pico-8 play session: no input (idle)

[t = 1 s] idle ~1s (no d-pad/buttons)
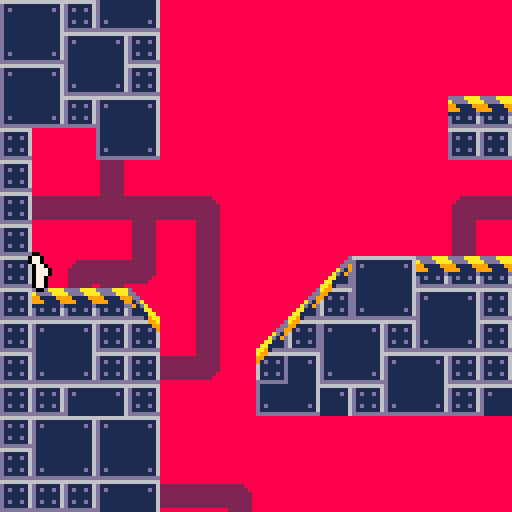

pico-8 cartridge
version 36
__lua__
--[[
credit to @zeg_ on twitter
https://twitter.com/zeg___/status/1445450299825557504?s=20
]]--
local fcount=0
mapsizex,mapsizey=128,32
fireh=128 

function _update60()
	fcount+=1
	pupd(p)
	updbtns()
end

function _draw()
	movebelts()
	
	cls(8)
	local camx=min(max(p.x-64,0),mapsizex*8-128)
	local camy=min(max(p.y-64,0),mapsizey*8-128)
	
	camera(camx,camy)
	rectfill(camx,8*22+3,camx+127,32*8,1)
	--drawfire(camx,camy)
	map(0,0,0,0,mapsizex,mapsizey)
	drawplayer(p)
	drawdust()
	--drawwater(2,camx)
	camera()
	
	
	--print(stat(7),1,1,7)
	--print(stat(1),1,8,7)
end
-->8
--physics

function solidarea(x,y,w,h)
	return issolid(x,y) or
	       issolid(x+w,y) or
	       issolid(x,y+h) or
	       issolid(x+w,y+h)
end

function issolid(x,y)
	local m=mget(x/8,y/8)
	--check for slopes
	if (fget(m,3)) return (x%8-y%8<1)
	if (fget(m,2)) return (y%8+x%8>7)	

	--check for normal solid
	return fget(m,0)
	--return fget(mget(x/8,y/8),0)
end

function grounded(p)
 return solidarea(p.x,p.y+1,p.w,p.h)
end

function getslope(p)
	local p1=mget((p.x+p.dx)/8,(p.y+p.h)/8)
	local p2=mget((p.x+p.dx+p.w)/8,(p.y+p.h)/8)
	local sl=fget(p1,3)
	local sr=fget(p2,2)
	return sl,sr
end
-->8
--utility
btns={false,false,false,false,false,false}

function updbtns()
	for i=0,5 do
		btns[i+1]=btn(i)
	end
end

function btnd(n)
	return (btn(n)==true and btns[n+1]==false)
end

-->8
--player

--[[
-arrow left and right to move
-up to jump
	-move towards wall in-air to 
	walljump
-z to slide
	-zero friction when sliding, 
	allowing for big speed boosts
--]]
		

p={}
p.dx,p.dy=0,0
p.x,p.y=8,64
p.w,p.h=3,7
p.f=0
p.walltime=0
p.cyotetime=0
p.jumpqueue=0

walltime=10
cyotetime=10
jumpqueue=10

function pupd(p)
	--timers
	p.walltime=max(p.walltime-1,0)
	p.cyotetime=max(p.cyotetime-1,0)
	p.jumpqueue=max(p.jumpqueue-1,0)
	
	if (grounded(p)) p.cyotetime=cyotetime
	
	--x-axis acc
	local acc=0.1
	if (not grounded(p)) acc=0.02
	p.inx=0
	if not btn(4) then
		if (btn(0)) p.inx-=acc
		if (btn(1)) p.inx+=acc
	end
	
	--conveyor belts
	local dxmod=0
	local pmap=mget((p.x+p.w/2)/8,(p.y+p.h+1)/8)
	if (pmap==28) dxmod+=0.06
	if (pmap==29) dxmod-=0.06
	if (btn(4)) dxmod/=2
	p.dx+=p.inx+dxmod
	
	--slopes
	local sl,sr=getslope(p)
	if sl then
		if (p.dx<0) p.dx*=0.95
		if (p.dx>=-0.1 and btn(4)) p.dx+=0.03
	end
	if sr then
		if (p.dx>0) p.dx*=0.95
		if (p.dx<=0.1 and btn(4)) p.dx-=0.03
	end
	
	--dust
	if grounded(p) and abs(p.dx)>0.2 then
	 rundust(p.x,p.y+8,-p.inx)
	end
	
	--detect wall sliding
	local checkdist=sgn(p.inx+p.dx)*3
	if  abs(p.dx)>0
	and (issolid(p.x+p.w+checkdist,p.y,p.w,p.h)
	or issolid(p.x+checkdist,p.y,p.w,p.h))
	and not grounded(p) then
		p.dy=min(p.dy+0.15,0.3)
		p.walltime=walltime
		p.walldir=-sgn(p.dx)
	else
		--fastfall
		if btn(3) then
			p.dy+=0.3
		else
			p.dy+=0.15
		end
	end
	
	--jumping
	if btnd(2) then
		p.jumpqueue=jumpqueue
	end
	if p.jumpqueue>0 then
		if grounded(p)
					or p.cyotetime>0 then
		 p.dy=-2.8
		 p.cyotetime=0
		 p.jumpqueue=0
		 jumpdust(p.x,p.y+8)
		elseif p.walltime>0 then
			p.dy=-1.8
			p.dx=p.walldir*1.5
			p.walltime=0
		 p.jumpqueue=0
		 walljumpdust(p.x+p.w/2,p.y+8,p.walldir)
		end
	end
	
	--x-axis movement+collision		
	--slope handling
	local sl,sr=getslope(p)
	if (sl or sr) then
		p.x+=p.dx
		while solidarea(p.x,p.y,p.w,p.h,p) do
			p.y-=1
		end
	else --non-slope
		for i=p.dx,0,-sgn(p.dx) do
			if solidarea(p.x+i,p.y,p.w,p.h) then
				p.dx=0
			else
				p.x+=i
				break
			end
		end
	end
	
	--y-axis movement+collision
	for i=p.dy,0,-sgn(p.dy) do
		if solidarea(p.x,p.y+i,p.w,p.h) then
			p.dy=0
		else
			p.y+=i
			break
		end
	end
	
	--x-axis slowdown
	if not btn(4) then
		if grounded(p) then
			p.dx*=0.9
		else
			p.dx*=0.98
		end
	end
	
	--animation logic
	if (abs(p.inx)>0) p.dir=p.inx>0
	p.f=(p.f+abs(p.dx)/3)%7
	p.spri=64+p.f
	if (p.inx==0) p.spri=72
	if (abs(p.dx)<0.1) p.spri=64
	if not grounded(p) then
		if btn(3) then
 		p.spri=64
 	else
 		p.spri=67
 	end
	elseif btn(4) then
		p.spri=71
		if (abs(p.dx)>0.2) p.spri=74
	end
	if (p.walltime==walltime) p.spri=73
end

function drawplayer(p)
	local px,py=p.x-2,p.y
		
	pal(7,0)
	spr(p.spri,px+1,py,1,1,p.dir,false)
	spr(p.spri,px-1,py,1,1,p.dir,false)
	spr(p.spri,px,py+1,1,1,p.dir,false)
	spr(p.spri,px,py-1,1,1,p.dir,false)
	pal()
	spr(p.spri,px,py,1,1,p.dir,false)
end
-->8
--effects

--fire
fireparts={}
for i=0,400 do
	add(fireparts,
		{x=rnd(177),
			y=rnd(256),
			rmod=rnd(4)-2,
		})
end

function drawfire(camx,camy)
	local hmod=192-fireh
	--update positions
	for k,v in pairs(fireparts) do
		v.y=(v.y-rnd(0.8))%256
		v.sx=(v.x-camx/2)%177+camx-25
		v.sy=v.y+camy/2+hmod
		v.r=v.y/6+v.rmod
	end
	--orange
	for k,v in pairs(fireparts) do
		if (v.y<128) circfill(v.sx,v.sy,v.r,9)
	end
	--yellow
	for k,v in pairs(fireparts) do
		if (v.y<192) circfill(v.sx,v.sy,v.r-10,10)
	end
	--white
	for k,v in pairs(fireparts) do
		if (v.y<256) circfill(v.sx,v.sy,v.r-20,7)
	end
end

--dust particles
dustparts={}

function drawdust()
	local todel={}
	for k,v in pairs(dustparts) do
		v.x+=v.dx
		v.y+=v.dy
		v.dx*=0.9
		v.dy*=0.9
		v.age-=1
		circfill(v.x,v.y,v.r,7)
		if (v.age<=0) add(todel,v)
	end
	for k,v in pairs(todel) do
		del(dustparts,v)
	end
end

function jumpdust(x,y)
	for i=0,4 do
		add(dustparts,
			{x=x,y=y,
				dx=rnd(2)-1,dy=-rnd(1),
				r=0.5+rnd(1.5),
				age=20+rnd(10)
			}
		)
	end
end

function walljumpdust(x,y,dirx)
	for i=0,4 do
		add(dustparts,
			{x=x,y=y,
				dx=rnd(0.5)*dirx,dy=rnd(2)-1,
				r=0.5+rnd(1.5),
				age=20+rnd(10)
			}
		)
	end
end

function rundust(x,y,dirx)
	if fcount%10==0 then
		add(dustparts,
			{x=x,y=y,
				dx=rnd(1)*dirx,dy=-rnd(0.5),
				r=0.5+rnd(1.5),
				age=20+rnd(10)
			}
		)
	end
end

--[[
function drawwater(h,camx)
	pal(10,1)
	poke(0x5f54,0x60)
	for i=0,127 do
		local x=camx+i
		local y=(32-h)*8
		y+=sin((x+time()*20)/20)
		y+=2*sin((x-time()*20)/80)
		--line(x,y,x,32*8,1)
		sspr(x,y,1,16,x,y)
		pset(x,y,12)
	end
	pal()
	poke(0x5f54,0x00)
end
]]--
-->8
--factory objects
--belts
function movebelts()
 if (fcount%2!=0) return
	local sp=28
	local ad=512*(sp\16)+4*(sp%16)
	poke4(ad,peek4(ad)<<>4)
	ad=512*(sp\16)+4*(sp%16)+64
	poke4(ad,peek4(ad)<<>4)
	ad=512*(sp\16)+4*(sp%16)+64*7
	poke4(ad,peek4(ad)>><4)
	
	sp=29
	ad=512*(sp\16)+4*(sp%16)
	poke4(ad,peek4(ad)>><4)
	ad=512*(sp\16)+4*(sp%16)+64
	poke4(ad,peek4(ad)>><4)
	ad=512*(sp\16)+4*(sp%16)+64*7
	poke4(ad,peek4(ad)<<>4)
end
__gfx__
00000000ddddaaaa0000000000000000022222200222222000000000666666660222222002222220000000000222222066666666000000006666666666666666
00000000addddaaa2222222222222222222222220222222022222000d111111602222222022222200002222222222220dddddddd00000020d111111111111116
00700700991111992222222222222222222222220222222022222200d1d11d1602222222022ee22000222222222222201000100000000020d1d1111111111d16
00077000999111192222222222222222222222220222222022222220d11111160222222202122e2002222222222222200101010100000022d111111111111116
000770001111111d2222222222222222222222220222222022222220d11111160222222202112e2002222222222222200010001000000022d111111111111116
00700700d1d11d162222222222222222222222220222222022222220d1d11d16002222220221122002222222222222201111111100000020d111111111111116
00000000d11111162222222222222222222222220222222022222220d1111116000222220222222002222222222222200000000000000020d111111111111116
00000000dddddddd0000000002222220000000000222222002222220dddddddd000000000222222002222220022222200000000000000000d111111111111116
d00000000000000d6666699aa9966666022222200000000000000000000000000000000000000000000000000000000066dd66dd66dd66ddd111111111111116
dd000000000000ddd11111999911111d2222222000000000000000000000000000000000000000000000000000000000dd11dd11dd11dd11d111111111111116
9dd0000000000dd9d1d11d1991d11d1d22222220000000000000000000000000000000000000000000000000000000001166611d1166611dd111111111111116
91da00000000ad19d11111166111111d22222220000000000000000000000000000000000000000000000000000000001dd1d6111dd1d611d111111111111116
d91da000000ad19dd11111166111111d22222220000000000000000000000000000000000000000000000000000000001d111d111d111d11d111111111111116
d111aa0000aa111dd1d11d1661d11d1d22222200000000000000000000000000000000000000000000000000000000001d61dd111d61dd11d1d1111111111d16
d1111aa00aa1111dd11111166111111d222220000000000000000000000000000000000000000000000000000000000011ddd11d11ddd11dd111111111111116
dddd19aaaa91dddddddddddddddddddd0000000000000000000000000000000000000000000000000000000000000000dd11dd11dd11dd11dddddddddddddddd
00000000000000000000000000000000000000000000000000000000000000000000000000055010105500000000000000000000000000000000000000000000
00000000000000000000000000000000000000000000000000000000000000000000000000501010501055000000000000000000000000000000000000000000
00000000000000000000000000000000000000000000000000000000000000000000000005101050501010500000000000000000000000000000000000000000
00000000000000000000000000000000000000000000000000000000000000000000000005105050505010500000000000000000000000000000000000000000
00000000000000000000000000000000000000000000000000000000000000000000000050505000405050150000000000000000000000000000000000000000
00000000000000000000000000000000000000000000000000000000000000000000000050505000505050150000000000000000000000000000000000000000
000000000000000000000000000000000000000000000000000000000000000000000000d050d030505050150000000000000000000000000000000000000000
000000000000000000000000000000000000000000000000000000000000000000000000505050d0405040150000000000000000000000000000000000000000
6d66d6661666666611dd6d661dd6dd636000000000030000000000000000000000dddd00d050d0d05050401566dddd6600000006000000000000000000000000
ddddddd61dddd6dd1555ddd615d5533d660000005000000000000000000000000d0000d05050d05050d04015ddd5d55d00000066000000000000000000000000
155bdd5d1d55ddd1155dddd611155351ddd000005000000000000000000000005050500dd050505050d05015d555555500000dd5000000000000000000000000
111331111111d11111511500115115111d30000055555530055555555555333b5050505dd0504050505050151111111100000551000000000000000000000000
dddd1dd56dd55ddd5ddd1dd06ddd15d6dd666000003350000000503300005033504050555050d040504050551dd51ddd000666dd000000000000000000000000
55d51355dddd15dd555d15d51d55155d55ddd60000035000000050000000503040404054504050405040504516d515dd006ddd55000000000000000000000000
555555dd55111155555515d5111511155555dd60000000000000500000000030044b434050404040434040451655155506dd5555000000000000000000000000
5111111111111111111111111111111151111dd055500555000555550000000000434400d34030434b335045111111110dd11511000000000000000000000000
00770000007700000077000000770000007700000077000000770000000000000000000000077000000000000000000000000000000000000000000000000000
00770000007700000077000000770000007700000077000000770000000000000007700000077000000000000000000000000000000000000000000000000000
00077000000770000007770070077770000777000007700000077000000000000007700000007770000000000000000000000000000000000000000000000000
00077700007777007077707007777007707770700077770000777000007700000000777000777707000770000000000000000000000000000000000000000000
00077700070777000707707000077000070770700777770000777000007700000077770700007707000770000000000000000000000000000000000000000000
00077000000770000077700007777700007770000077700000077000000770000000770700777000070077700000000000000000000000000000000000000000
00077000007077000700070070000077070007000070770000077000007777000077700000070000007777070000000000000000000000000000000000000000
00077000000707000700007000000000070000700007070000077000007777700707000000700000770770070000000000000000000000000000000000000000
__gff__
000300000000000300000000030003030b070b0700000000000000000303030303000000000000000000000000000000010101010b000000000000030700000000000000000000000000000000000000030000000000000000000000000000000000000000000000000000000000000000000000000000000000000000000000
0000000000000000000000000000000000000000000000000000000000000000000000000000000000000000000000000000000000000000000000000000000000000000000000000000000000000000000000000000000000000000000000000000000000000000000000000000000000000000000000000000000000000000
__map__
070e0f0e0f000000000000000000000000000000000000000000000000000000070e0f00000000000000000000000000070e0f0e0f000000000000000000000000000000000000000000000000000000070e0f0e0f00000000000000000000000000000000000000000000000000000000000000000000000000000000000007
071e1f1e1f000000000000000000000000000000000000000000000000000000071e1f00000101010101000000000000071e1f1e1f000000000000000000000000000000000000000000000000000000071e1f1e1f00000000000000000000000000000000000000000000000000000000000000000000000000000000000007
0707070e0f00000000000000000000000000000000000000000000000000000007070000000707070e0f0000000000000707070e0f0202060000000000000000000000000000000000000000000000000707070e0f02020600000000000000000000000000000000000000000000000000000000000000000000000000000007
0e0f071e1f0000000000000000000000000000000000000001010000000000000e0f000a03070e0f1e1f0000000000000e0f071e1f0000080101000000000000000000000000000001010000000000000e0f071e1f00000801010000000000000000000000000000010100000000000000000000000000000000000000000007
1e1f0e0f070000000000000000000000010100000000000007070000000000001e1f000508071e1f07070000000000001e1f0e0f070000000707000000000000010100000000000007070000000000001e1f0e0f0700000007070000000000000101000000000000070700000000000000000000000000000001010000000007
0e0f1e1f0700000000000000000000000e0f000000000000050000000000000007070005000707070e0f0000000000000e0f1e1f0700000005000000000000000e0f00000000000005000000000000000e0f1e1f0700000005000000000000000e0f00000000000005000000000000000000000000000000000e0f0000000007
1e1f070e0f00000000000000000001011e1f00000000000005000000000001010e0f0005000e0f071e1f0000000001011e1f070e0f00000005000000000001011e1f00000000000005000000000001011e1f070e0f00000005000000000001011e1f00000000000005000000000000000000000000000001011e1f0000000007
0700001e1f0000000000000000000707070700000001010707010100000007071e1f0005001e1f0e0f070100000007070707071e1f0000000101010000000707070700000001010101010100000007070707071e1f00000001010100000007070707000000010101010101000000000000010101000000070707070000000101
070000050000000000000000000000000000000000070e0f070e0f000000000000000005000e0f1e1f070f00000000000000000500000000070e0f00000000000000000000070e0f070e0f00000000000000000500000000070e0f00000000000000000000070e0f070e0f000000000000070e0f00000000000000000000070e
07020204030206000000000000000a020202030203071e1f071e1f060000000000000a04031e1f070e0f1f060000000000000a0403020202071e1f00000000000000000000071e1f071e1f060000000000000a0403020202071e1f0000000a020202030203071e1f071e1f060000000000071e1f0000000a020202030203071e
0700000005000500000000000000050000000500050000000806000500000000000005000500000008060005000000000000050005000000080600000000000000000000000000000806000500000000000005000500000008060000000005000000050005000000080600050000000000080600000000050000000500050007
07000a03140005000000110e0f010101100a0b0d0b00000000050005000101010000050d0b0000000005000500000000000a0b0d0b000000000500000000000000000000000000000005000500010101000a0b0d0b0000000005000000010101000a0b0d0b0000000005000500010101000005000000010101000a0b0d0b0007
07010101100005000011131e1f0e0f070710080605000000000500050a0e0f0700000806050000000005000500000000000508060500000000050000000000000000000000000000000500050a0e0f07000508060500000000050000000e0f070005080605000000000500050a0e0f070000050000000e0f0700050806050007
070e0f071200050011130e0f071e1f070e0f0e0f070101100d0b00050507070707070005080600000d0b00050000000001010e0f010101000d0b00000000000000000000000000000d0b0005051e1f07070e0f07010101000d0b0000001e1f0e0f0e0f01010101000d0b0005051e1f07000d0b0000001e1f0701010101010101
071e1f0707021400130f1e1f0e0f07071e1f1e1f0e0f070701010101070e0f1e1f071c1c1c1c1c070e0f1d1d1d1d1d1d0e0f1e1f0e0f07000101000000000000000000000000000000010101070e0f0e0f1e1f070e0f0700010101000000001e1f1e1f070e0f07000101010105070e0f0001010100000e0f07070e0f070e0f07
07070e0f070000001e1f0f071e1f070e0f0707071e1f070707070707071e1f070e0f0e0f070707071e1f070e0f070e0f1e1f0e0f1e1f0700070e000000000000000000000000000000070707071e1f1e1f070e0f1e1f0700070e0f010000000e0f0707071e1f0700070707070b071e1f00070e0f00001e1f0e0f1e1f071e1f07
070e0f0e0f000000000000000000000000000000000000000000070e0f0e0f00000000000000000000000000000000000000000000000000000000000000000000000000000000000000000e0f000000000000000000000000000000000000000000000000000000000000000000000000000707000007070707000000000007
071e1f1e1f000000000000000000000000000000000000000000071e1f1e1f00000000000000000000000000000000000000000000000000000000000000000000000000000000000000001e1f000000000000000000000000000000000000000000000000000000000000000000000000000000000007070000000000000007
0707070e0f0202060000000000000000000000000000000000000707070e0f02020600000000000000000000000000000000000000000000000000000000000000000000000000000000070e0f020206000000000000000000000000010101020206000000000000000000000000000000000000000000000000000000000007
0e0f071e1f0000080101000000000000000000000000000001010e0f071e1f00000801010000000000000000000000000000010100000000000000000000000000000000000000000101071e1f000008010100000000000000000000000000000008010100000000000000000000000000000101000000000000000000000007
1e1f0e0f070000000707000000000000010100000000000007071e1f0e0f07000000070700000000000001010000000000000707000000000000000000000000000000000000000007070e0f07000000070700000000000001010000000000000000070700000000000001010000000000000707000000000001010000000007
0e0f1e1f3100000005000000000000000e0f00000000000005000e0f1e1f0700000005000000000000000e0f000000000000050000000000000007070000000000000000000000000e0f1e1f0700000005000000000000000e0f000000000000000005000000000000000e0f000000000000050000000000000e0f0000000007
303231323200000005000000000001011e1f00000000000005001e1f070e0f00000005000000000001011e1f00000000000005000000000001010e0f0000000000000000000001011e1f070e0f00000005000000000001011e1f000000000000000005000000000001011e1f000000000000050000000001011e1f0000000007
3b000000000000003031340000000707070700000001010707010700001e1f0000000101010000000707070700000001010707010100000007071e1f0000000101010100000007070707071e1f000000010101000000070707070000000101010000010101000000070707070000000101070701000000070707070000000101
320000353537003533383200000000000000000000070e0f070e0700000000000000070e0f00000000000000000000070e0f070e0f000000000000000000000e070e0f00000000000000000500000000070e0f000000000000000000000e0f070000070e0f00000000000000000000070e0f070e00000000000000000000070e
323537292a3500353b333100000000000000000000071e1f071e0700000000000000071e1f00000000000000000000071e1f071e1f060000000000000a02031e071e1f060000000000000a0403020202071e1f0600000a0202020302031e1f070202071e1f0600000a020202030203071e1f071e0600000a020202030203071e
330035393a360000000000000000000000000000000000000000000000000000000000000000000000000000000000000000080600050000000000000500050008060005000000000000050005000000080600050000050000000500050000000000080600050000050000000500050000000806050000050000000500050007
323131303b3436000000000000313032000000000000000000000000000000000000000000000000000000000000000000000005000500010101000a0b0d0b000005000500010101000a0b0d0b0000000005000500010101000a0b0d0b00000000000005000500010101000a0b0d0b00000000050500010101000a0b0d0b0007
373536333331340038370000003b333200000000313131313131313131313100000000000000000000000000000000000000000500050a0e0f07000508060500000500050a0e0f070005080605000000000500050a0e0f070005080605000000000000050005000e0f0700050806050000000005050a0e0f0700050806050007
00003137353331343500000000000000000000000000000000000000000000000000000000000000000000000000000000000d0b0005051e1f0e0f07000508060d0b0005051e1f07070e0f07010101000d0b0005051e1f0e0f1c1c1c1c1c070e0f1d1d1d1d1d1d1e1f070e0f0e0f070101000d0b05051e1f0701010101010101
0036350031333331340000003c323b323400003c1c1c1c1c1c1c1c1c1c1c1c1c1c1c1c1c1c1c1c1c1c3030303030303030303030303030303030303030301c1c01010101070e0f0e0f1e1f070e0f070701010101070e0f1e1f0e0f070707071e1f070e0f070e0f0f07071e1f1e1f0e0f0707010101010e0f07070e0f070e0f07
37003537333631303130333b3133323130303232323232323232323232323232323232323232323030303030303030303030303030303030303030303030070707070707071e1f1e1f070e0f1e1f0707070e0f07071e1f0e0f0707071e1f070707071e1f0f071e1f070e0f0707071e1f070707070707071f0e0f1e1f071e1f07
